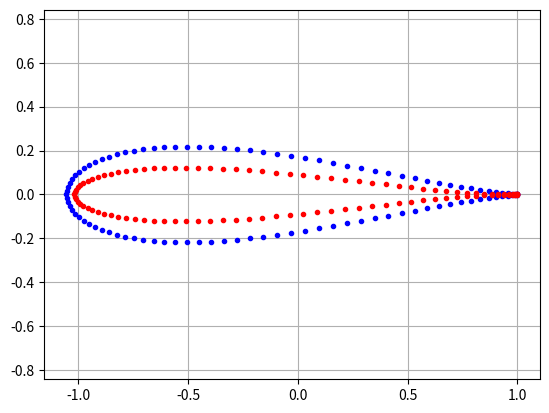
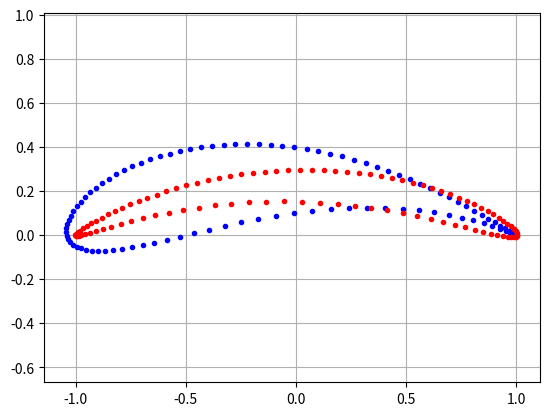
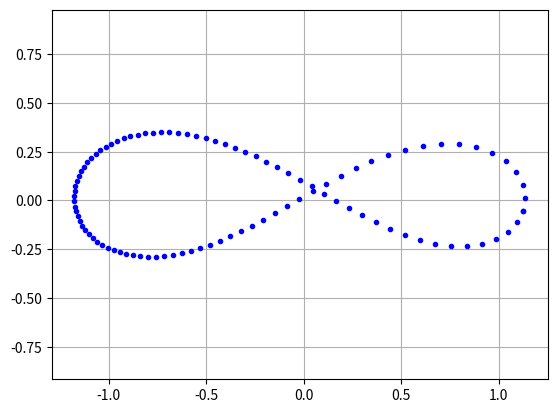
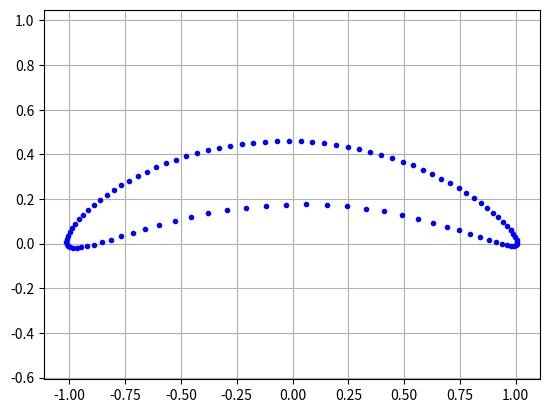

Generate these figures, in order, with matplotlib:
#! /usr/bin/env python3
#
def joukowsky_transform ( z ):

#*****************************************************************************80
#
## joukowsky_transform() applies the Joukowsky transform to data.
#
#  Discussion:
#
#    The transform is its own inverse.
#
#    Typically, the input is a set of complex points on the circumference
#    of a circle with center c and radius r which contains the point z=-1.
#
#    For a certain range of c and r, the transformed data can take a
#    shape suggestive of various airfoils.  
#
#  Licensing:
#
#    This code is distributed under the MIT license. 
#
#  Modified:
#
#    21 January 2023
#
#  Author:
#
#    John Burkardt
#
#  Reference:
#
#    John D Cook,
#    Airfoils,
#    https://www.johndcook.com/blog/2023/01/21/airfoils/
#    Posted 21 January 2021
#
#  Input:
#
#    complex z(*): data to be transformed.
#
#  Output:
#
#    complex fz(*): the transformed data.
#
  fz = 0.5 * ( z + 1.0 / z )
  
  return fz

def joukowsky_transform_test ( ):

#*****************************************************************************80
#
## joukowsky_transform_test() tests joukowsky_transform().
#
#  Licensing:
#
#    This code is distributed under the MIT license. 
#
#  Modified:
#
#    21 January 2023
#
#  Author:
#
#    John Burkardt
#
  import numpy as np
  import platform

  print ( '' )
  print ( 'joukowsky_transform_test():' )
  print ( '  python version: ' + platform.python_version ( ) )
  print ( '  numpy version:  ' + np.version.version )
  print ( '  Test joukowsky_transform().' )

  joukowsky_transform_test01 ( )
  joukowsky_transform_test02 ( )
  joukowsky_transform_test03 ( )
  joukowsky_transform_test04 ( )
#
#  Terminate.
#
  print ( '' )
  print ( 'joukowsky_transform_test():' )
  print ( '  Normal end of execution.' )

  return

def joukowsky_transform_test01 ( ):

#*****************************************************************************80
#
## joukowsky_transform_test01().
#
#  Licensing:
#
#    This code is distributed under the MIT license. 
#
#  Modified:
#
#    21 January 2023
#
#  Author:
#
#    John Burkardt
#
  import matplotlib.pyplot as plt
  import numpy as np

  print ( '' )
  print ( 'joukowsky_transform_test01():' )

  n = 101

  c1 = -0.156
  r1 = 1.2
  z1 = circle_points ( c1, r1, n )
  fz1 = joukowsky_transform ( z1 )

  c2 = -0.100
  r2 = 1.1
  z2 = circle_points ( c2, r2, n )
  fz2 = joukowsky_transform ( z2 )

  plt.clf ( )
  plt.plot ( np.real ( fz1 ), np.imag ( fz1 ), 'b.' )
  plt.plot ( np.real ( fz2 ), np.imag ( fz2 ), 'r.' )
  plt.axis ( 'equal' )
  plt.grid ( True )
  filename = 'airfoil1.png'
  plt.savefig ( filename )
  print ( '  Graphics saved as "' + filename + '"' )
  
  return

def joukowsky_transform_test02 ( ):

#*****************************************************************************80
#
## joukowsky_transform_test02().
#
#  Licensing:
#
#    This code is distributed under the MIT license. 
#
#  Modified:
#
#    21 January 2023
#
#  Author:
#
#    John Burkardt
#
  import matplotlib.pyplot as plt
  import numpy as np

  print ( '' )
  print ( 'joukowsky_transform_test02():' )

  n = 101

  c1 = -0.133 + 0.238j
  r1 = 1.2
  z1 = circle_points ( c1, r1, n )
  fz1 = joukowsky_transform ( z1 )

  c2 =  0.022 + 0.219j
  r2 = 1.1
  z2 = circle_points ( c2, r2, n )
  fz2 = joukowsky_transform ( z2 )

  plt.clf ( )
  plt.plot ( np.real ( fz1 ), np.imag ( fz1 ), 'b.' )
  plt.plot ( np.real ( fz2 ), np.imag ( fz2 ), 'r.' )
  plt.axis ( 'equal' )
  plt.grid ( True )
  filename = 'airfoil2.png'
  plt.savefig ( filename )
  print ( '  Graphics saved as "' + filename + '"' )
  
  return

def joukowsky_transform_test03 ( ):

#*****************************************************************************80
#
## joukowsky_transform_test03().
#
#  Licensing:
#
#    This code is distributed under the MIT license. 
#
#  Modified:
#
#    21 January 2023
#
#  Author:
#
#    John Burkardt
#
  import matplotlib.pyplot as plt
  import numpy as np

  print ( '' )
  print ( 'joukowsky_transform_test03():' )

  n = 101
  c = -0.5 + 0.05j
  r = 1.2
  z = circle_points ( c, r, n )
  fz = joukowsky_transform ( z )

  plt.clf ( )
  plt.plot ( np.real ( fz ), np.imag ( fz ), 'b.' )
  plt.axis ( 'equal' )
  plt.grid ( True )
  filename = 'airfoil3.png'
  plt.savefig ( filename )
  print ( '  Graphics saved as "' + filename + '"' )
  
  return

def joukowsky_transform_test04 ( ):

#*****************************************************************************80
#
## joukowsky_transform_test04().
#
#  Licensing:
#
#    This code is distributed under the MIT license. 
#
#  Modified:
#
#    21 January 2023
#
#  Author:
#
#    John Burkardt
#
  import matplotlib.pyplot as plt
  import numpy as np

  print ( '' )
  print ( 'joukowsky_transform_test04():' )

  n = 101
  c = -0.02 + 0.3j
  r = 1.2
  z = circle_points ( c, r, n )
  fz = joukowsky_transform ( z )

  plt.clf ( )
  plt.plot ( np.real ( fz ), np.imag ( fz ), 'b.' )
  plt.axis ( 'equal' )
  plt.grid ( True )
  filename = 'airfoil4.png'
  plt.savefig ( filename )
  print ( '  Graphics saved as "' + filename + '"' )
  
  return
  
def circle_points ( c, r, n ):

#*****************************************************************************80
#
## circle_points() returns n points on circle of center c and radius r.
#
#  Licensing:
#
#    This code is distributed under the MIT license. 
#
#  Modified:
#
#    21 January 2023
#
#  Author:
#
#    John Burkardt
#
#  Input:
#
#    complex c: the center of the circle.
#
#    real r: the radius of the circle.
#
#    integer n: the number of points to compute.
#
#  Output:
#
#    complex z(n): points along the circumference of the circle.
#
  import numpy as np
  
  theta = np.linspace ( 0.0, 2.0 * np.pi, n )
  z = r * ( np.cos ( theta ) + np.sin ( theta ) * 1j + c )
  
  return z

def timestamp ( ):

#*****************************************************************************80
#
## timestamp() prints the date as a timestamp.
#
#  Licensing:
#
#    This code is distributed under the MIT license. 
#
#  Modified:
#
#    21 August 2019
#
#  Author:
#
#    John Burkardt
#
  import time

  t = time.time ( )
  print ( time.ctime ( t ) )

  return

if ( __name__ == '__main__' ):
  timestamp ( )
  joukowsky_transform_test ( )
  timestamp ( )
